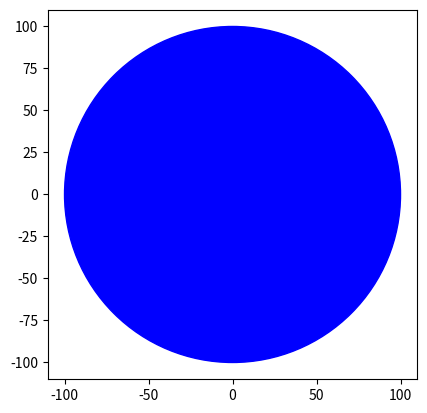

Here is the Python script that generated this plot:
import matplotlib.pyplot as plt
import numpy as np

if __name__ == '__main__':
    r = 100 #Радиус круга
    Circle = plt.Circle((0, 0), r, color='b')
    ax=plt.gca()
    ax.add_patch(Circle)
    plt.axis('scaled')
    plt.show()
